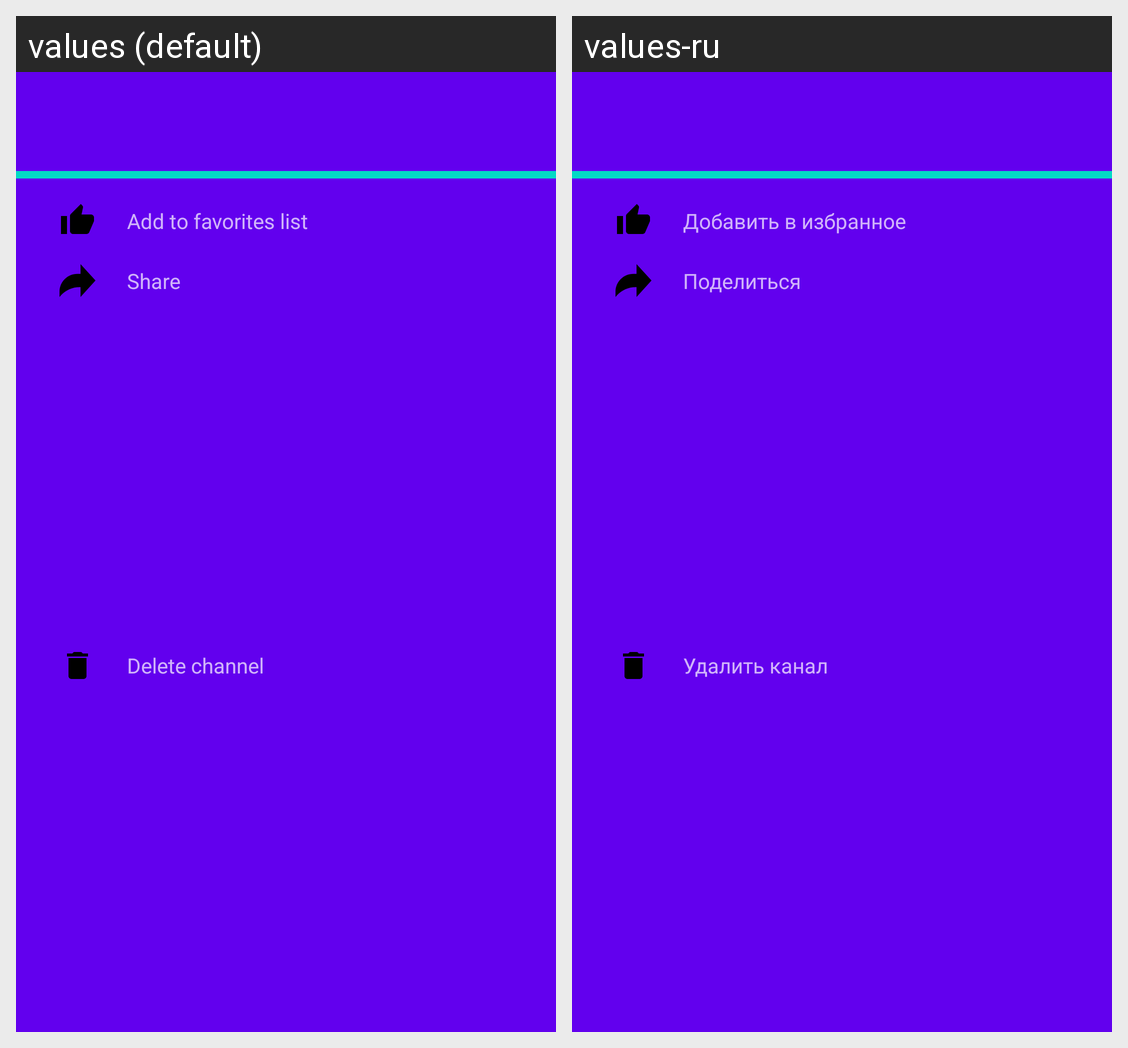

Strings drawn on this Android screen and how each of the app's shown locales translates them:
Android screen res/layout/bottom_sheet_layout.xml rendered under 2 locales, left to right: values (default), values-ru. Device: Nexus 5 (rendered at 1080×1920; each locale shown at half size, 540×960, under a caption strip naming it); theme MyTheme.
Strings drawn on this screen, with the default value and each locale's value (text and hints the layout hard-codes, and strings that could not be matched under every locale, appear in the picture but are not listed):

bottom_sheet_share
  values: Share
  values-ru: Поделиться

bottom_sheet_add_to_favorites_list
  values: Add to favorites list
  values-ru: Добавить в избранное

bottom_sheet_delete_channel
  values: Delete channel
  values-ru: Удалить канал
